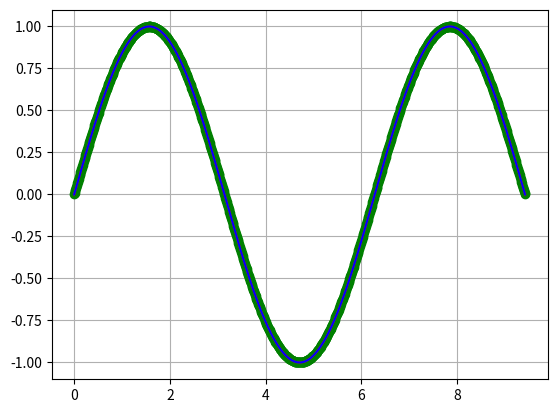

Reproduce this figure in Python.
import numpy as np
import matplotlib.pyplot as plt

def input_func():
    def f(x): return np.sin(x)

    left_border, dots_count, right_border = 0, 1000, 3*np.pi

    dots = []
    for i in range(dots_count):
        x = left_border + (right_border - left_border) * i / (dots_count - 1)
        y = f(x)
        dots += [(x, y)]

    return dots, f


def three_diag_solve(A, b):
    A = A.copy()
    b = b.copy()
    n = len(A)

    A[0][1] /= A[0][0]
    for i in range(1, n - 1):
        A[i][i + 1] /= (A[i][i] - A[i][i - 1] * A[i - 1][i])

    b[0] /= A[0][0]
    for i in range(1, n):
        b[i] = (b[i] - A[i][i - 1] * b[i - 1]) / (A[i][i] - A[i][i - 1] * A[i - 1][i])

    x = np.zeros(n)
    x[-1] = b[-1]
    for i in range(n - 2, -1, -1):
        x[i] = b[i] - A[i][i + 1] * x[i + 1]

    return x


def spline_built(dots):
    n = len(dots) - 1
    (x, y) = map(list, zip(*dots))

    h = [None]
    for i in range(1, n + 1):
        h += [x[i] - x[i - 1]]

    A = [[None] * n for i in range(n)]

    for i in range(1, n):
        for j in range(1, n):
            A[i][j] = 0.0

    for i in range(1, n - 1):
        A[i + 1][i] = h[i + 1]

    for i in range(1, n):
        A[i][i] = 2 * (h[i] + h[i + 1])

    for i in range(1, n - 1):
        A[i][i + 1] = h[i + 1]

    F = []
    for i in range(1, n):
        F += [3 * ((y[i + 1] - y[i]) / h[i + 1] - (y[i] - y[i - 1]) / h[i])]


    A = [A[i][1:] for i in range(len(A)) if i]

    c = three_diag_solve(A, F)
    c = [0.0] + list(c) + [0.0]

    def evaluate(xdot):
        for i in range(1, len(x)):
            if x[i - 1] <= xdot <= x[i]:
                val = 0
                val += y[i]
                b = (y[i] - y[i - 1]) / h[i] + (2 * c[i] + c[i - 1]) * h[i] / 3
                val += b * (xdot - x[i])
                val += c[i] * ((xdot - x[i]) ** 2)
                d = (c[i] - c[i - 1]) / (3 * h[i])
                val += d * ((xdot - x[i]) ** 3)
                return val
        return None

    def output():
        print("Cubic spline:", '\n')
        for i in range(1, len(x)):
            #val = 0
            b = (y[i] - y[i - 1]) / h[i] + (2 * c[i] + c[i - 1]) * h[i] / 3
            d = (c[i] - c[i - 1]) / (3 * h[i])
            print(f"Interval ({x[i - 1]}, {x[i]})\n")
            print(np.poly1d([d, c[i], b, y[i]]), '\n')

    return evaluate, output



print("Cubic spline interpolation \n")
plot_dots = 10 ** 4

dots, f = input_func()
(x, y) = map(list, zip(*dots))
print("(x,y) =", dots, '\n')

plt.plot(x, y, 'og')
x_plot = np.linspace(min(x), max(x), plot_dots)

y_plot = [f(xdot) for xdot in x_plot]
plt.plot(x_plot, y_plot, 'r')

spl, output = spline_built(dots)
y_plot = [spl(xdot) for xdot in x_plot]
plt.plot(x_plot, y_plot, 'b')

output()

xdot = 0.7645
print(f"f({xdot}) =", f(xdot))
print(f"Cubic Spline({xdot}) =", spl(xdot))
print(f"delta({xdot}) =", abs(f(xdot) - spl(xdot)))


plt.grid(True)
plt.show()
